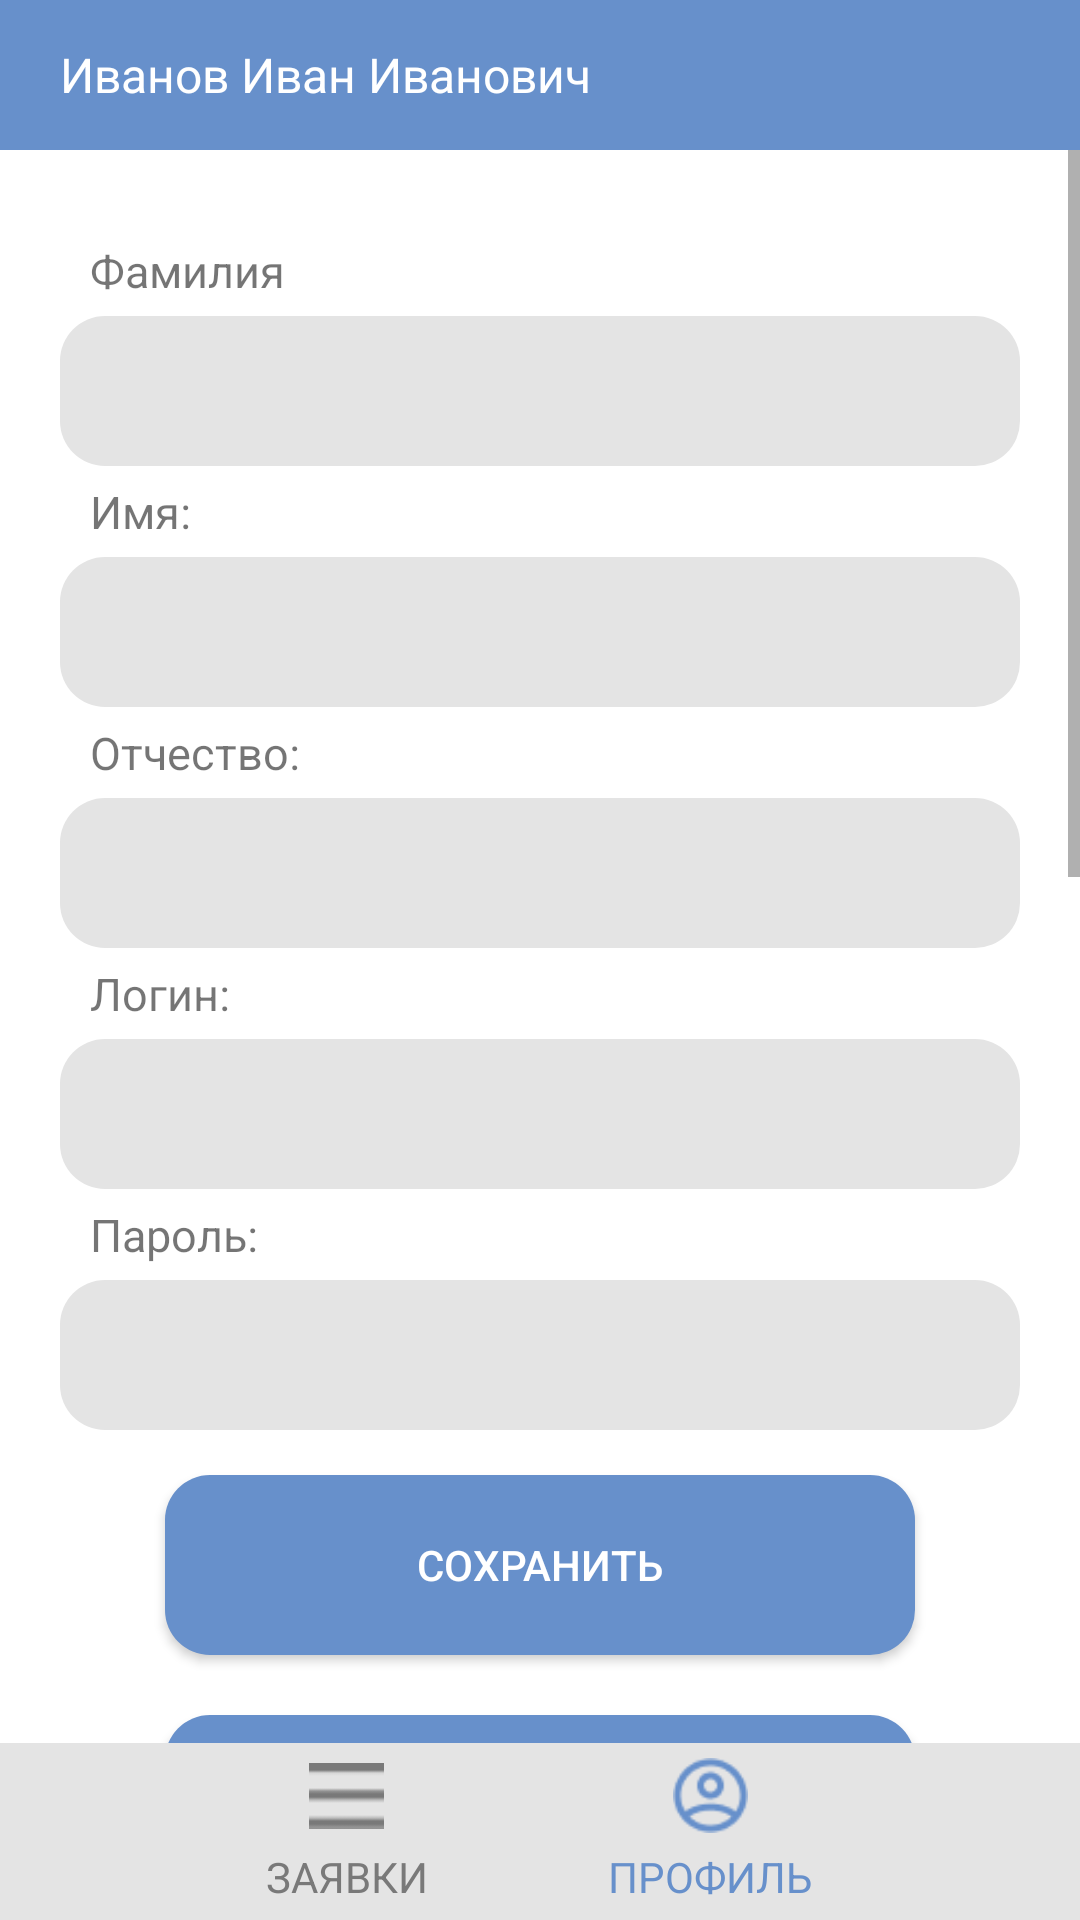

Produce the Android XML layout that renders to this screen, including the resource entries it uses.
<!-- AndroidManifest.xml: application theme Theme.SUVCService -->
<!-- res/layout/activity_cprofile.xml -->
<?xml version="1.0" encoding="utf-8"?>
<RelativeLayout xmlns:android="http://schemas.android.com/apk/res/android"
    xmlns:app="http://schemas.android.com/apk/res-auto"
    xmlns:tools="http://schemas.android.com/tools"
    android:layout_width="match_parent"
    android:layout_height="match_parent"
    tools:context=".CommonEmployeeActivities.CProfileActivity">
    <LinearLayout
        android:layout_width="match_parent"
        android:layout_height="wrap_content"
        android:layout_weight="1"
        android:orientation="vertical">

        <LinearLayout
            android:layout_width="match_parent"
            android:layout_height="wrap_content"
            android:background="@color/cBlue">

            <TextView
                android:id="@+id/textViewCurrentUser"
                android:layout_width="wrap_content"
                android:layout_height="50dp"
                android:gravity="center"
                android:layout_marginLeft="20dp"
                android:text="Иванов Иван Иванович"
                android:textColor="@color/white"
                android:textSize="16dp" />
        </LinearLayout>

        <LinearLayout
            android:layout_width="match_parent"
            android:layout_height="wrap_content"
            android:layout_weight="1"
            android:orientation="vertical">

            <ScrollView
                android:layout_width="match_parent"
                android:layout_height="wrap_content">

                <LinearLayout
                    android:layout_width="match_parent"
                    android:layout_height="wrap_content"
                    android:layout_marginTop="20dp"
                    android:orientation="vertical">

                    <LinearLayout
                        android:layout_width="match_parent"
                        android:layout_height="match_parent"
                        android:layout_marginTop="10dp"
                        android:orientation="vertical">

                        <TextView
                            android:layout_width="match_parent"
                            android:layout_height="match_parent"
                            android:layout_marginLeft="30dp"
                            android:text="Фамилия"
                            android:textSize="15dp" />

                        <EditText
                            android:id="@+id/textSurname"
                            android:layout_width="match_parent"
                            android:layout_height="50dp"
                            android:layout_marginLeft="20dp"
                            android:layout_marginTop="5dp"
                            android:layout_marginRight="20dp"
                            android:layout_marginBottom="5dp"
                            android:background="@drawable/rounded_edittext"
                            android:padding="10dp" />

                        <TextView
                            android:layout_width="match_parent"
                            android:layout_height="match_parent"
                            android:layout_marginLeft="30dp"
                            android:text="Имя:"
                            android:textSize="15dp" />

                        <EditText
                            android:id="@+id/textName"
                            android:layout_width="match_parent"
                            android:layout_height="50dp"
                            android:layout_marginLeft="20dp"
                            android:layout_marginTop="5dp"
                            android:layout_marginRight="20dp"
                            android:layout_marginBottom="5dp"
                            android:background="@drawable/rounded_edittext"
                            android:padding="10dp" />

                        <TextView
                            android:layout_width="match_parent"
                            android:layout_height="match_parent"
                            android:layout_marginLeft="30dp"
                            android:text="Отчество:"
                            android:textSize="15dp" />

                        <EditText
                            android:id="@+id/textMiddleName"
                            android:layout_width="match_parent"
                            android:layout_height="50dp"
                            android:layout_marginLeft="20dp"
                            android:layout_marginTop="5dp"
                            android:layout_marginRight="20dp"
                            android:layout_marginBottom="5dp"
                            android:background="@drawable/rounded_edittext"
                            android:padding="10dp" />

                        <TextView
                            android:layout_width="match_parent"
                            android:layout_height="match_parent"
                            android:layout_marginLeft="30dp"
                            android:text="Логин:"
                            android:textSize="15dp" />

                        <EditText
                            android:id="@+id/textLogin"
                            android:layout_width="match_parent"
                            android:layout_height="50dp"
                            android:layout_marginLeft="20dp"
                            android:layout_marginTop="5dp"
                            android:layout_marginRight="20dp"
                            android:layout_marginBottom="5dp"
                            android:background="@drawable/rounded_edittext"
                            android:padding="10dp" />

                        <TextView
                            android:layout_width="match_parent"
                            android:layout_height="match_parent"
                            android:layout_marginLeft="30dp"
                            android:text="Пароль:"
                            android:textSize="15dp" />

                        <EditText
                            android:id="@+id/textPassword"
                            android:layout_width="match_parent"
                            android:layout_height="50dp"
                            android:layout_marginLeft="20dp"
                            android:layout_marginTop="5dp"
                            android:layout_marginRight="20dp"
                            android:layout_marginBottom="5dp"
                            android:background="@drawable/rounded_edittext"
                            android:padding="10dp" />

                        <androidx.appcompat.widget.AppCompatButton
                            android:id="@+id/buttonSave"
                            android:layout_width="250dp"
                            android:layout_height="60dp"
                            android:layout_gravity="center"
                            android:layout_margin="10dp"
                            android:background="@drawable/rounded_button"
                            android:text="Сохранить"
                            android:textColor="@color/white" />
                        <androidx.appcompat.widget.AppCompatButton
                            android:id="@+id/buttonLogoff"
                            android:layout_width="250dp"
                            android:layout_height="40dp"
                            android:layout_gravity="center"
                            android:layout_margin="10dp"
                            android:background="@drawable/rounded_button"
                            android:text="Выйти из профиля"
                            android:textColor="@color/white" />
                    </LinearLayout>

                    <TextView
                        android:layout_width="match_parent"
                        android:layout_height="match_parent"
                        android:layout_marginLeft="30dp"
                        android:text="Выполненные заявки:"
                        android:textSize="18dp" />

                    <LinearLayout
                        android:layout_width="match_parent"
                        android:layout_height="wrap_content"
                        android:layout_marginTop="20dp"
                        android:orientation="vertical">

                        <ListView
                            android:id="@+id/listRequests"
                            android:layout_width="wrap_content"
                            android:layout_height="800dp"
                            android:layout_margin="10dp"
                            android:divider="@android:color/transparent"
                            android:dividerHeight="10dp" />
                    </LinearLayout>
                </LinearLayout>
            </ScrollView>
        </LinearLayout>

    </LinearLayout>

    <LinearLayout
        android:layout_width="match_parent"
        android:layout_height="wrap_content"
        android:layout_alignParentBottom="true"
        android:layout_gravity="bottom"
        android:background="@color/cE4"
        android:gravity="center"
        android:padding="5dp">

        <LinearLayout
            android:id="@+id/buttonStartRequest"
            android:layout_width="wrap_content"
            android:layout_height="wrap_content"
            android:orientation="vertical"
            android:gravity="center"
            android:layout_marginRight="30dp">
            <ImageView
                android:layout_width="25dp"
                android:layout_height="25dp"
                android:src="@drawable/ic_menu"
                android:layout_gravity="center"
                android:layout_marginBottom="5dp"
                app:tint="@color/c79" />
            <TextView
                android:layout_width="wrap_content"
                android:layout_height="wrap_content"
                android:text="ЗАЯВКИ"
                android:textColor="@color/c79"/>
        </LinearLayout>

        <LinearLayout
            android:id="@+id/buttonStartProfile"
            android:layout_width="wrap_content"
            android:layout_height="wrap_content"
            android:orientation="vertical"
            android:gravity="center"
            android:layout_marginLeft="30dp">
            <ImageView
                android:layout_width="25dp"
                android:layout_height="25dp"
                android:src="@drawable/ic_profile"
                android:layout_gravity="center"
                android:layout_marginBottom="5dp"
                app:tint="@color/cBlue" />
            <TextView
                android:layout_width="wrap_content"
                android:layout_height="wrap_content"
                android:text="ПРОФИЛЬ"
                android:textColor="@color/cBlue"/>
        </LinearLayout>
    </LinearLayout>
</RelativeLayout>
<!-- resources referenced by this layout -->
<resources>
  <color name="c79">#797979</color>
  <color name="cBlue">#6790CB</color>
  <color name="cE4">#E4E4E4</color>
  <color name="white">#FFFFFFFF</color>
  <!-- drawable ic_menu: webp bitmap (drawable-v24, 180 bytes) -->
  <!-- drawable ic_profile: png bitmap (drawable-v24, 1190 bytes) -->
  <!-- drawable rounded_button (drawable) -->
  <?xml version="1.0" encoding="utf-8"?>
  <shape xmlns:android="http://schemas.android.com/apk/res/android"
      android:shape="rectangle">
      <solid android:color="#6790CB" />
      <corners
          android:bottomRightRadius="15dp"
          android:bottomLeftRadius="15dp"
          android:topLeftRadius="15dp"
          android:topRightRadius="15dp" />
  </shape>
  <!-- drawable rounded_edittext (drawable) -->
  <?xml version="1.0" encoding="utf-8"?>
  <shape xmlns:android="http://schemas.android.com/apk/res/android"
      android:shape="rectangle">
      <solid android:color="#E4E4E4" />
      <corners
          android:bottomRightRadius="15dp"
          android:bottomLeftRadius="15dp"
          android:topLeftRadius="15dp"
          android:topRightRadius="15dp" />
  </shape>
  <style name="Theme.SUVCService" parent="Theme.MaterialComponents.DayNight.DarkActionBar">
          
          <item name="colorPrimary">@color/cBlue</item>
          <item name="colorPrimaryVariant">@color/cBlue</item>
          <item name="colorOnPrimary">@color/white</item>
          
          <item name="colorSecondary">@color/cBlue</item>
          <item name="colorSecondaryVariant">@color/teal_700</item>
          <item name="colorOnSecondary">@color/black</item>
          <item name="windowNoTitle">true</item>
          <item name="windowActionBar">false</item>
          
          <item name="android:statusBarColor">?attr/colorPrimaryVariant</item>
          <item name="android:navigationBarColor">@color/cBlue</item>
          
      </style>
  <color name="teal_700">#FF018786</color>
  <color name="black">#FF000000</color>
</resources>
